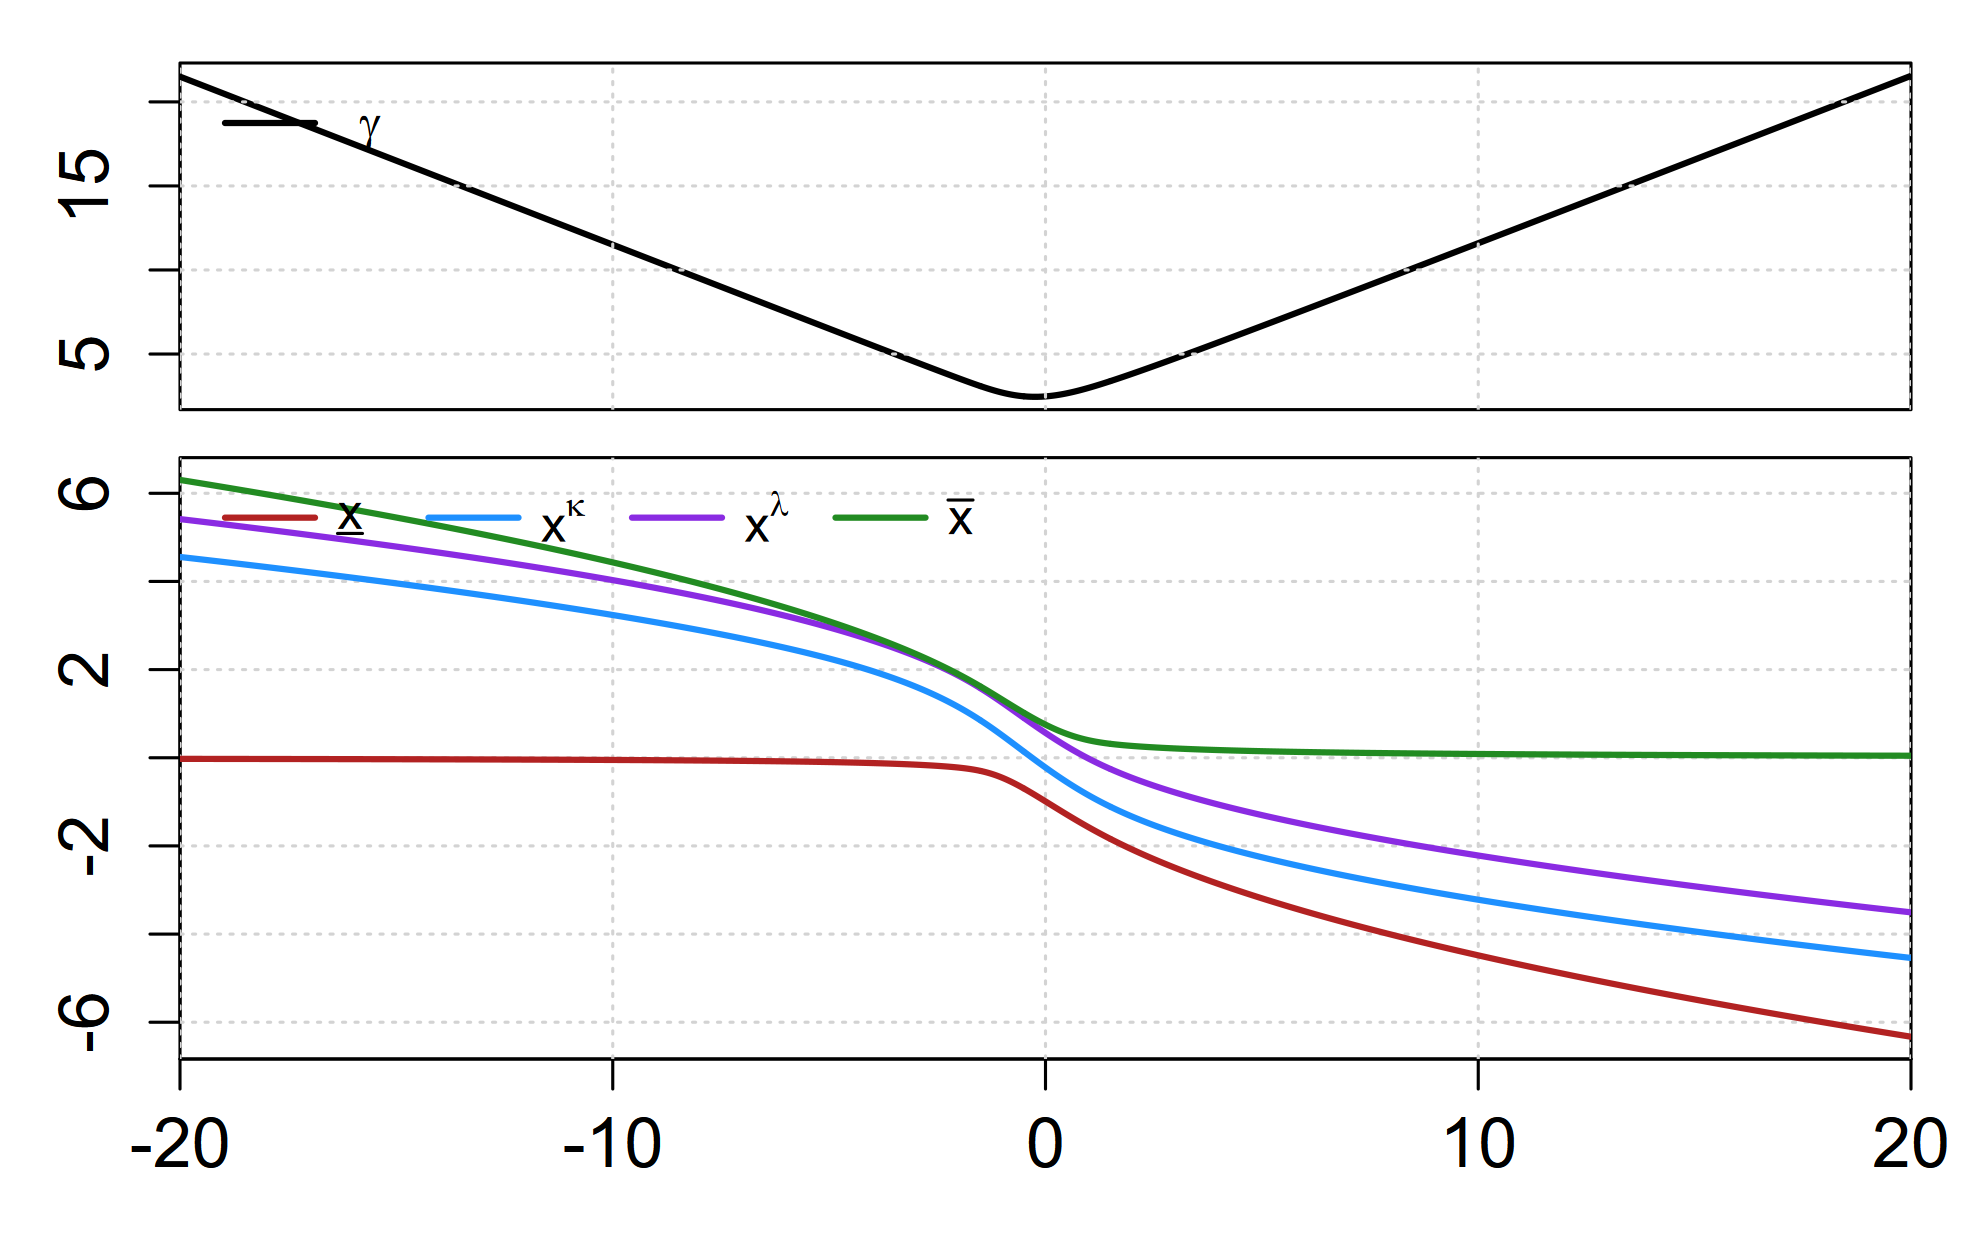

Source data for this figure (header and first rows):
sweep_param, sweep_value, xL, xk, xl, xU, gamma, converged, error_msg
b, -20, -0.02495, 4.555, 5.414, 6.303, 21.5, TRUE, NA
b, -19.99, -0.02497, 4.554, 5.413, 6.301, 21.49, TRUE, NA
b, -19.98, -0.02498, 4.553, 5.412, 6.3, 21.48, TRUE, NA
b, -19.97, -0.02499, 4.552, 5.411, 6.298, 21.47, TRUE, NA
b, -19.96, -0.025, 4.551, 5.41, 6.297, 21.46, TRUE, NA
b, -19.95, -0.02502, 4.549, 5.408, 6.295, 21.45, TRUE, NA
b, -19.94, -0.02503, 4.548, 5.407, 6.293, 21.44, TRUE, NA
b, -19.93, -0.02504, 4.547, 5.406, 6.292, 21.43, TRUE, NA
b, -19.92, -0.02505, 4.546, 5.405, 6.29, 21.42, TRUE, NA
b, -19.91, -0.02507, 4.545, 5.404, 6.289, 21.41, TRUE, NA
b, -19.9, -0.02508, 4.544, 5.403, 6.287, 21.4, TRUE, NA
b, -19.89, -0.02509, 4.543, 5.402, 6.285, 21.39, TRUE, NA
b, -19.88, -0.0251, 4.542, 5.4, 6.284, 21.38, TRUE, NA
b, -19.87, -0.02512, 4.541, 5.399, 6.282, 21.37, TRUE, NA
b, -19.86, -0.02513, 4.539, 5.398, 6.281, 21.36, TRUE, NA
b, -19.85, -0.02514, 4.538, 5.397, 6.279, 21.35, TRUE, NA
b, -19.84, -0.02515, 4.537, 5.396, 6.277, 21.34, TRUE, NA
b, -19.83, -0.02517, 4.536, 5.395, 6.276, 21.33, TRUE, NA
b, -19.82, -0.02518, 4.535, 5.393, 6.274, 21.32, TRUE, NA
b, -19.81, -0.02519, 4.534, 5.392, 6.273, 21.31, TRUE, NA
b, -19.8, -0.02521, 4.533, 5.391, 6.271, 21.3, TRUE, NA
b, -19.79, -0.02522, 4.532, 5.39, 6.269, 21.29, TRUE, NA
b, -19.78, -0.02523, 4.53, 5.389, 6.268, 21.28, TRUE, NA
b, -19.77, -0.02524, 4.529, 5.388, 6.266, 21.27, TRUE, NA
b, -19.76, -0.02526, 4.528, 5.386, 6.265, 21.26, TRUE, NA
b, -19.75, -0.02527, 4.527, 5.385, 6.263, 21.25, TRUE, NA
b, -19.74, -0.02528, 4.526, 5.384, 6.261, 21.24, TRUE, NA
b, -19.73, -0.02529, 4.525, 5.383, 6.26, 21.23, TRUE, NA
b, -19.72, -0.02531, 4.524, 5.382, 6.258, 21.22, TRUE, NA
b, -19.71, -0.02532, 4.523, 5.381, 6.257, 21.21, TRUE, NA
b, -19.7, -0.02533, 4.521, 5.379, 6.255, 21.2, TRUE, NA
b, -19.69, -0.02535, 4.52, 5.378, 6.253, 21.19, TRUE, NA
b, -19.68, -0.02536, 4.519, 5.377, 6.252, 21.18, TRUE, NA
b, -19.67, -0.02537, 4.518, 5.376, 6.25, 21.17, TRUE, NA
b, -19.66, -0.02538, 4.517, 5.375, 6.249, 21.16, TRUE, NA
b, -19.65, -0.0254, 4.516, 5.374, 6.247, 21.15, TRUE, NA
b, -19.64, -0.02541, 4.515, 5.372, 6.245, 21.14, TRUE, NA
b, -19.63, -0.02542, 4.514, 5.371, 6.244, 21.13, TRUE, NA
b, -19.62, -0.02544, 4.512, 5.37, 6.242, 21.12, TRUE, NA
b, -19.61, -0.02545, 4.511, 5.369, 6.241, 21.11, TRUE, NA
b, -19.6, -0.02546, 4.51, 5.368, 6.239, 21.1, TRUE, NA
b, -19.59, -0.02547, 4.509, 5.367, 6.237, 21.09, TRUE, NA
b, -19.58, -0.02549, 4.508, 5.365, 6.236, 21.08, TRUE, NA
b, -19.57, -0.0255, 4.507, 5.364, 6.234, 21.07, TRUE, NA
b, -19.56, -0.02551, 4.506, 5.363, 6.233, 21.06, TRUE, NA
b, -19.55, -0.02553, 4.505, 5.362, 6.231, 21.05, TRUE, NA
b, -19.54, -0.02554, 4.503, 5.361, 6.229, 21.04, TRUE, NA
b, -19.53, -0.02555, 4.502, 5.36, 6.228, 21.03, TRUE, NA
b, -19.52, -0.02557, 4.501, 5.358, 6.226, 21.02, TRUE, NA
b, -19.51, -0.02558, 4.5, 5.357, 6.224, 21.01, TRUE, NA
b, -19.5, -0.02559, 4.499, 5.356, 6.223, 21, TRUE, NA
b, -19.49, -0.0256, 4.498, 5.355, 6.221, 20.99, TRUE, NA
b, -19.48, -0.02562, 4.497, 5.354, 6.22, 20.98, TRUE, NA
b, -19.47, -0.02563, 4.496, 5.353, 6.218, 20.97, TRUE, NA
b, -19.46, -0.02564, 4.494, 5.351, 6.216, 20.96, TRUE, NA
b, -19.45, -0.02566, 4.493, 5.35, 6.215, 20.95, TRUE, NA
b, -19.44, -0.02567, 4.492, 5.349, 6.213, 20.94, TRUE, NA
b, -19.43, -0.02568, 4.491, 5.348, 6.212, 20.93, TRUE, NA
b, -19.42, -0.0257, 4.49, 5.347, 6.21, 20.92, TRUE, NA
b, -19.41, -0.02571, 4.489, 5.346, 6.208, 20.91, TRUE, NA
... 3,941 more rows
